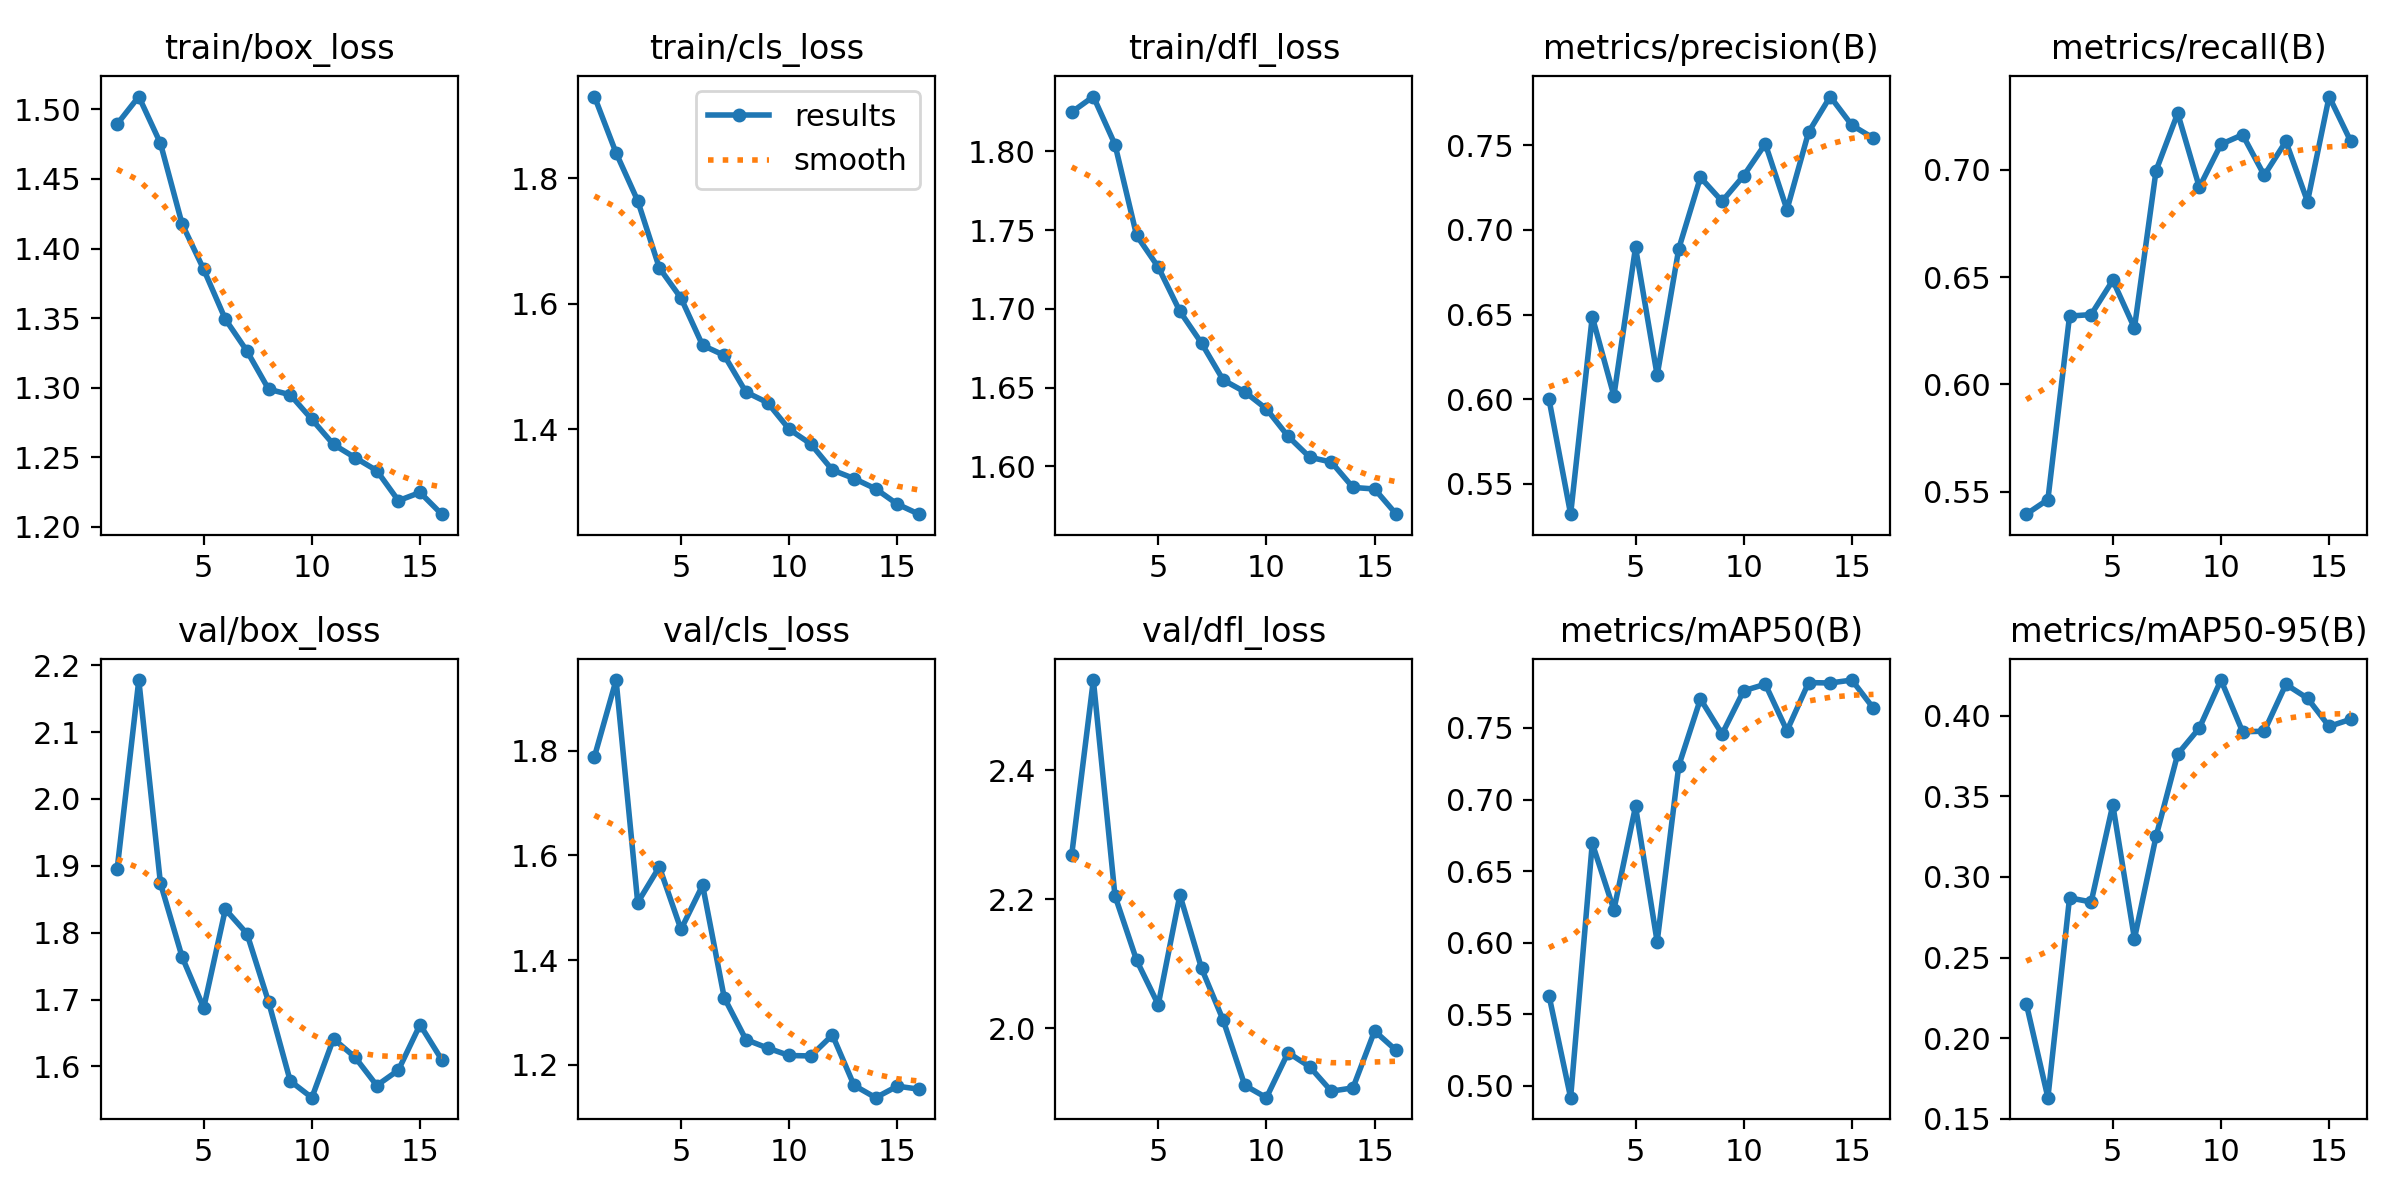

Values plotted in this chart, from the file beside it:
epoch, train/box_loss, train/cls_loss, train/dfl_loss, metrics/precision(B), metrics/recall(B), metrics/mAP50(B), metrics/mAP50-95(B), val/box_loss, val/cls_loss, val/dfl_loss, lr/pg0, lr/pg1, lr/pg2
1, 1.489, 1.93, 1.825, 0.6, 0.5395, 0.5631, 0.2214, 1.895, 1.789, 2.269, 0.06768, 0.0009978, 0.0009978
2, 1.509, 1.84, 1.835, 0.532, 0.5463, 0.4917, 0.163, 2.178, 1.935, 2.54, 0.03529, 0.001946, 0.001946
3, 1.476, 1.764, 1.804, 0.6487, 0.6318, 0.6694, 0.287, 1.874, 1.51, 2.205, 0.002859, 0.002844, 0.002844
4, 1.418, 1.657, 1.747, 0.602, 0.6325, 0.6229, 0.2845, 1.764, 1.578, 2.105, 0.00277, 0.00277, 0.00277
5, 1.385, 1.609, 1.726, 0.6897, 0.6485, 0.6952, 0.3448, 1.688, 1.459, 2.036, 0.002695, 0.002695, 0.002695
6, 1.349, 1.534, 1.698, 0.6141, 0.6262, 0.6006, 0.2617, 1.835, 1.543, 2.207, 0.00262, 0.00262, 0.00262
7, 1.326, 1.518, 1.678, 0.6889, 0.6997, 0.7237, 0.3253, 1.798, 1.328, 2.093, 0.002545, 0.002545, 0.002545
8, 1.299, 1.459, 1.655, 0.731, 0.7264, 0.7702, 0.3763, 1.696, 1.248, 2.012, 0.002471, 0.002471, 0.002471
9, 1.295, 1.442, 1.647, 0.7169, 0.6919, 0.7458, 0.3925, 1.578, 1.232, 1.911, 0.002396, 0.002396, 0.002396
10, 1.277, 1.4, 1.636, 0.732, 0.7119, 0.776, 0.4223, 1.553, 1.218, 1.892, 0.002321, 0.002321, 0.002321
11, 1.259, 1.377, 1.619, 0.7508, 0.7164, 0.7805, 0.3902, 1.641, 1.217, 1.962, 0.002246, 0.002246, 0.002246
12, 1.25, 1.335, 1.606, 0.712, 0.6974, 0.7481, 0.3905, 1.613, 1.257, 1.94, 0.002171, 0.002171, 0.002171
13, 1.24, 1.321, 1.603, 0.7578, 0.7133, 0.7817, 0.4196, 1.571, 1.161, 1.902, 0.002096, 0.002096, 0.002096
14, 1.219, 1.305, 1.587, 0.7788, 0.6852, 0.7814, 0.411, 1.594, 1.137, 1.907, 0.002021, 0.002021, 0.002021
15, 1.225, 1.281, 1.585, 0.7619, 0.7341, 0.7835, 0.3935, 1.662, 1.159, 1.995, 0.001947, 0.001947, 0.001947
16, 1.209, 1.265, 1.569, 0.7542, 0.7132, 0.7637, 0.398, 1.61, 1.153, 1.965, 0.001872, 0.001872, 0.001872
